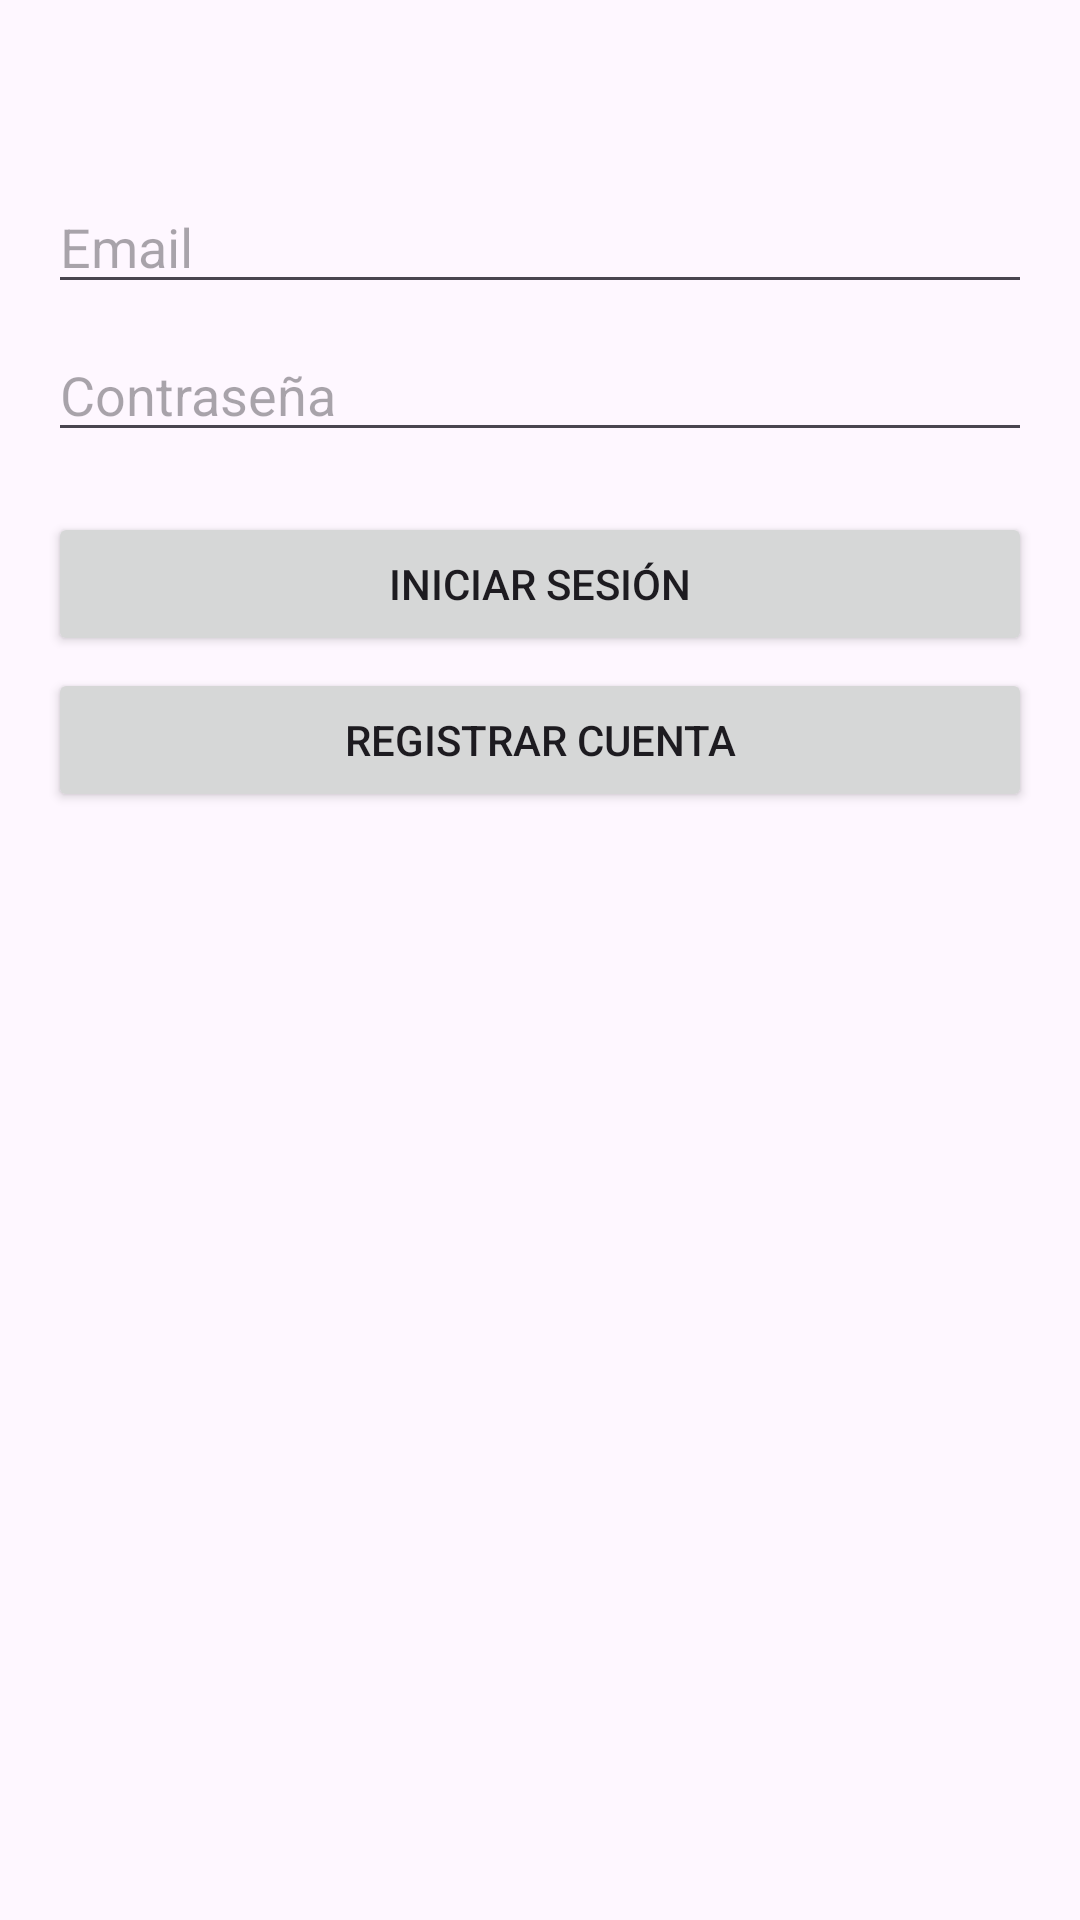

This screen was rendered from an Android layout file. Write that file and the resources it references.
<!-- AndroidManifest.xml: application theme Theme.FireBase -->
<!-- res/layout/activity_login.xml -->
<?xml version="1.0" encoding="utf-8"?>
<androidx.constraintlayout.widget.ConstraintLayout xmlns:android="http://schemas.android.com/apk/res/android"
    xmlns:app="http://schemas.android.com/apk/res-auto"
    xmlns:tools="http://schemas.android.com/tools"
    android:id="@+id/main"
    android:layout_width="match_parent"
    android:layout_height="match_parent"
    tools:context=".LoginActivity">

    <ImageView
        android:id="@+id/imageView2"
        android:layout_width="wrap_content"
        android:layout_height="wrap_content"
        android:layout_marginTop="36dp"
        app:layout_constraintEnd_toEndOf="parent"
        app:layout_constraintHorizontal_bias="0.496"
        app:layout_constraintStart_toStartOf="parent"
        app:layout_constraintTop_toTopOf="parent"
        tools:srcCompat="@drawable/login" />

    <EditText
        android:id="@+id/etEmailLogin"
        android:layout_width="0dp"
        android:layout_height="wrap_content"
        android:layout_marginStart="16dp"
        android:layout_marginTop="24dp"
        android:layout_marginEnd="16dp"
        android:ems="10"
        android:hint="Email"
        android:inputType="textEmailAddress"
        app:layout_constraintEnd_toEndOf="parent"
        app:layout_constraintHorizontal_bias="0.497"
        app:layout_constraintStart_toStartOf="parent"
        app:layout_constraintTop_toBottomOf="@+id/imageView2" />

    <EditText
        android:id="@+id/etPasswordLogin"
        android:layout_width="0dp"
        android:layout_height="wrap_content"
        android:layout_marginStart="16dp"
        android:layout_marginTop="8dp"
        android:layout_marginEnd="16dp"
        android:ems="10"
        android:hint="Contraseña"
        android:inputType="textPassword"
        app:layout_constraintEnd_toEndOf="parent"
        app:layout_constraintHorizontal_bias="0.0"
        app:layout_constraintStart_toStartOf="parent"
        app:layout_constraintTop_toBottomOf="@+id/etEmailLogin" />

    <Button
        android:id="@+id/btLogin"
        android:layout_width="0dp"
        android:layout_height="wrap_content"
        android:layout_marginStart="16dp"
        android:layout_marginTop="20dp"
        android:layout_marginEnd="16dp"
        android:text="@string/IniciarSesion"
        app:layout_constraintEnd_toEndOf="parent"
        app:layout_constraintStart_toStartOf="parent"
        app:layout_constraintTop_toBottomOf="@+id/etPasswordLogin" />

    <Button
        android:id="@+id/btRediReg"
        android:layout_width="0dp"
        android:layout_height="wrap_content"
        android:layout_marginStart="16dp"
        android:layout_marginTop="4dp"
        android:layout_marginEnd="16dp"
        android:text="@string/RediReg"
        app:layout_constraintEnd_toEndOf="parent"
        app:layout_constraintHorizontal_bias="1.0"
        app:layout_constraintStart_toStartOf="parent"
        app:layout_constraintTop_toBottomOf="@+id/btLogin" />
</androidx.constraintlayout.widget.ConstraintLayout>
<!-- resources referenced by this layout -->
<resources>
  <string name="IniciarSesion">Iniciar Sesión</string>
  <string name="RediReg">Registrar Cuenta</string>
  <style name="Theme.FireBase" parent="Base.Theme.FireBase" />
  <style name="Base.Theme.FireBase" parent="Theme.Material3.DayNight.NoActionBar">
          
          
      </style>
</resources>
